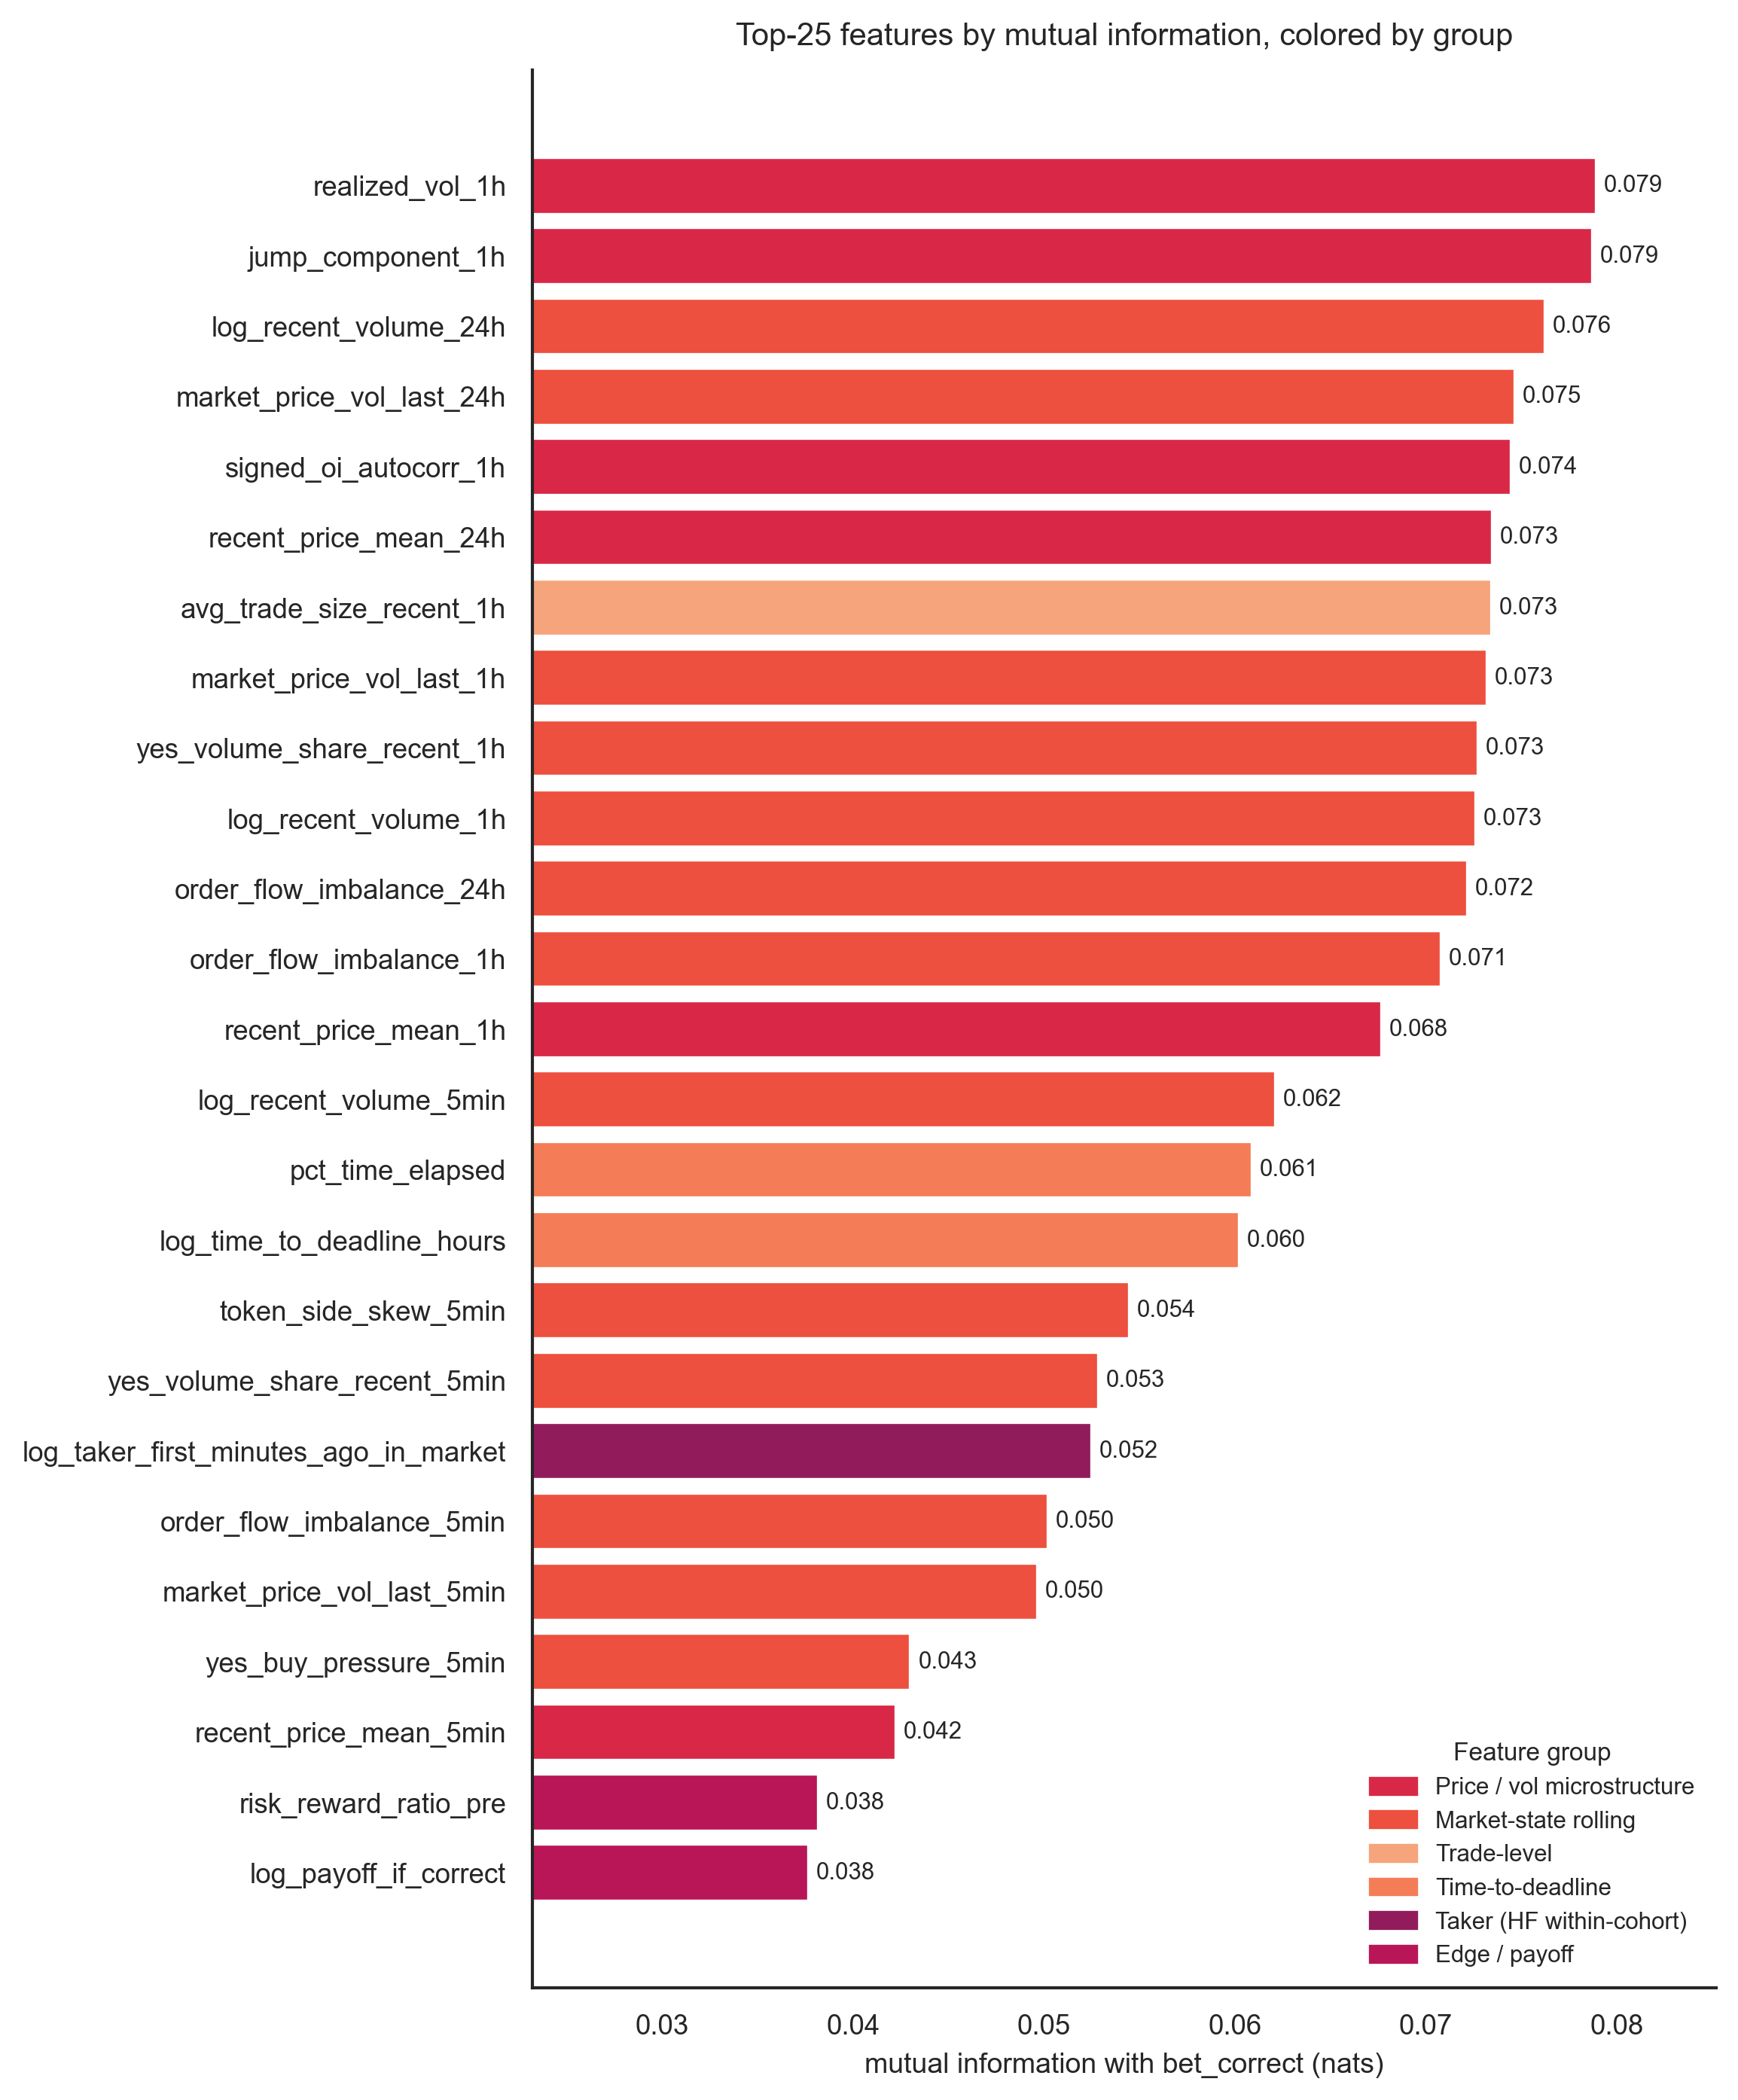

The file beside this chart, header and first rows:
, mi
realized_vol_1h, 0.07889
jump_component_1h, 0.07871
log_recent_volume_24h, 0.07623
market_price_vol_last_24h, 0.07464
signed_oi_autocorr_1h, 0.07443
recent_price_mean_24h, 0.07345
avg_trade_size_recent_1h, 0.07342
market_price_vol_last_1h, 0.07318
yes_volume_share_recent_1h, 0.07269
log_recent_volume_1h, 0.07259
order_flow_imbalance_24h, 0.07214
order_flow_imbalance_1h, 0.07075
recent_price_mean_1h, 0.06765
log_recent_volume_5min, 0.0621
pct_time_elapsed, 0.06088
log_time_to_deadline_hours, 0.06019
token_side_skew_5min, 0.05443
yes_volume_share_recent_5min, 0.05284
log_taker_first_minutes_ago_in_market, 0.05248
order_flow_imbalance_5min, 0.05018
market_price_vol_last_5min, 0.04963
yes_buy_pressure_5min, 0.04298
recent_price_mean_5min, 0.0422
risk_reward_ratio_pre, 0.03813
log_payoff_if_correct, 0.03763
contrarian_score, 0.03688
pre_trade_price_change_1h, 0.03195
pre_trade_price_change_24h, 0.03082
contrarian_strength, 0.02777
days_from_first_usdc_to_t, 0.02449
wallet_polygon_age_at_t_days, 0.02411
log_trade_count_24h, 0.02127
pre_trade_price_change_5min, 0.01944
market_buy_share_running, 0.01814
log_size, 0.01725
outcome_yes, 0.01407
taker_traded_in_event_id_before, 0.01275
trade_size_vs_recent_avg, 0.01222
trade_size_to_recent_volume_ratio, 0.01098
log_n_trades_to_date, 0.01061
log_size_vs_taker_avg, 0.0101
taker_position_size_before_trade, 0.009
is_within_1h_of_deadline, 0.00843
side_buy, 0.00783
log_taker_cumvol_in_market, 0.00783
is_within_5min_of_deadline, 0.00766
pre_trade_price, 0.00728
is_within_24h_of_deadline, 0.00718
log_same_block_trade_count, 0.00635
log_taker_burst_5min, 0.00576
implied_variance, 0.00507
log_trade_count_1h, 0.00496
day_of_week_cos, 0.00435
log_taker_prior_trades_total, 0.00422
log_taker_prior_volume_total_usd, 0.00416
consensus_strength, 0.00382
log_taker_prior_trades_in_market, 0.00367
taker_yes_share_global, 0.00365
taker_first_trade_in_market, 0.00341
is_long_shot_buy, 0.00312
... 20 more rows
